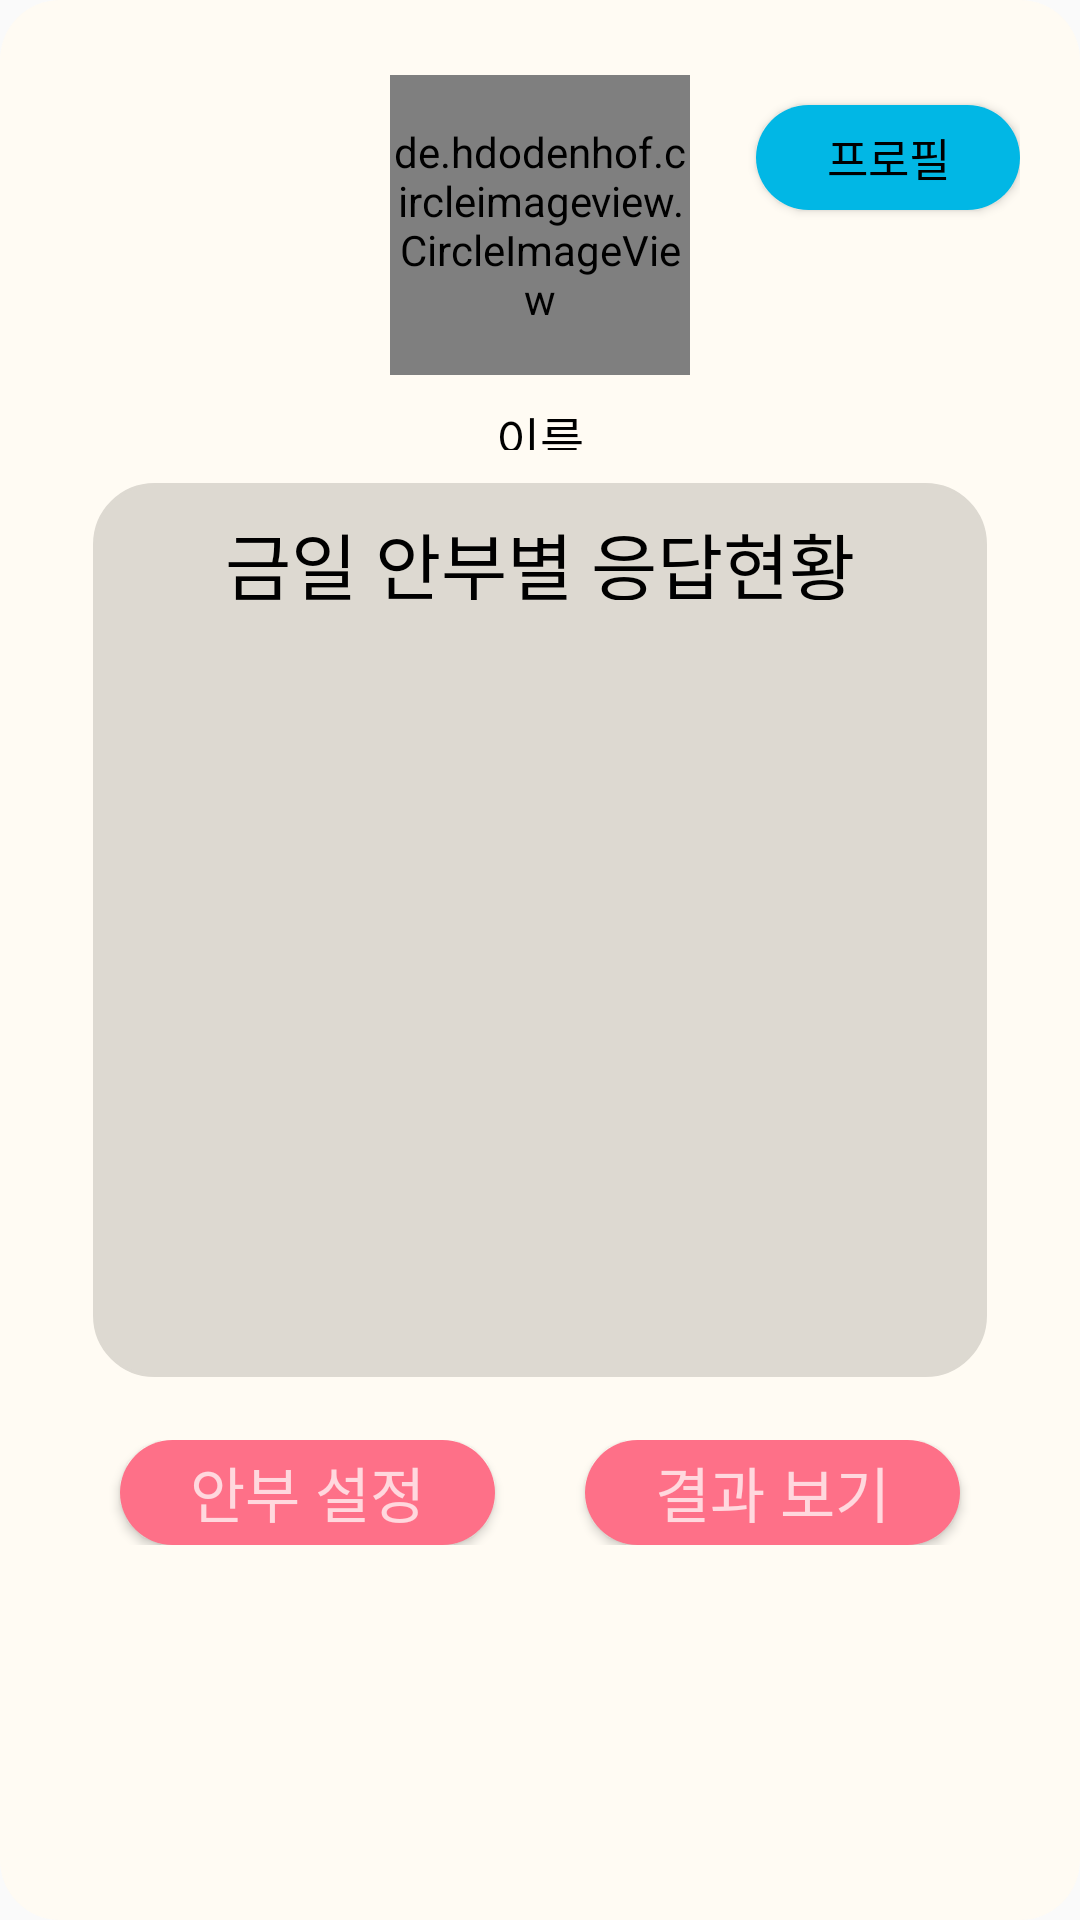

Reconstruct the res/layout file that produces this screen, plus the resources it refers to.
<!-- AndroidManifest.xml: application theme Theme.Relief_post_office -->
<!-- res/layout/ward_profile_dialog.xml -->
<?xml version="1.0" encoding="utf-8"?>
<LinearLayout
    xmlns:app="http://schemas.android.com/apk/res-auto"
    xmlns:android="http://schemas.android.com/apk/res/android"
    xmlns:tools="http://schemas.android.com/tools"
    android:layout_width="match_parent"
    android:layout_height="wrap_content"
    android:orientation="vertical"
    android:background="@drawable/dialog_background"
    android:layout_gravity="center"
    android:padding="20dp">

    <FrameLayout
        android:layout_width="match_parent"
        android:layout_height="110dp">

        <Button
            android:id="@+id/guardian_dialog_profile_button"
            android:layout_width="wrap_content"
            android:layout_height="35dp"
            android:text="@string/profile"
            android:background="@drawable/button_rounded_weak_blue"
            android:textColor="@color/black"
            android:textSize="15sp"
            android:layout_gravity="right|top"
            android:layout_marginTop="15dp"/>

        <de.hdodenhof.circleimageview.CircleImageView
            android:layout_width="100dp"
            android:layout_height="100dp"
            android:src="@drawable/relief_post_office"
            android:layout_gravity="center"
            app:civ_border_width="3dp"
            app:civ_border_color="#d5d5d5"/>

        <de.hdodenhof.circleimageview.CircleImageView
            android:id="@+id/guardian_dialog_photo"
            android:layout_width="100dp"
            android:layout_height="100dp"
            android:layout_gravity="center"
            app:civ_border_width="3dp"
            app:civ_border_color="#d5d5d5"/>

    </FrameLayout>

    <LinearLayout
        android:layout_width="match_parent"
        android:layout_height="20dp"
        android:orientation="vertical">

        <TextView
            android:id="@+id/guardian_dialog_name"
            android:layout_width="wrap_content"
            android:layout_height="wrap_content"
            android:layout_gravity="center"
            android:text="@string/name"
            android:textColor="@color/black"
            android:textSize="16sp"
            android:layout_marginTop="4dp"/>

    </LinearLayout>

    <LinearLayout
        android:layout_width="match_parent"
        android:layout_height="300dp"
        android:background="@drawable/recyclerview_border"
        android:layout_margin="10dp"
        android:orientation="vertical">

        <TextView
            android:layout_width="match_parent"
            android:layout_height="30dp"
            android:layout_marginTop="10dp"
            android:text="@string/response_today_safety"
            android:textColor="@color/black"
            android:textSize="24sp"
            android:gravity="center"
            tools:ignore="HardcodedText" />

        <androidx.recyclerview.widget.RecyclerView
            android:id="@+id/result_dialog_recycler"
            android:layout_width="match_parent"
            android:layout_height="match_parent"
            android:padding="10dp" />

    </LinearLayout>

    <LinearLayout
        android:layout_width="match_parent"
        android:layout_marginTop="10dp"
        android:layout_height="35dp"
        android:orientation="horizontal">

        <Button
            android:id="@+id/guardian_dialog_safety_setting_button"
            android:layout_width="match_parent"
            android:layout_height="match_parent"
            android:text="@string/safety_set"
            android:textSize="20sp"
            android:background="@drawable/button_rounded_pink"
            android:textColor="#ffd8de"
            android:layout_marginStart="20dp"
            android:layout_marginEnd="15dp"
            android:layout_weight="1"/>

        <Button
            android:id="@+id/guardian_dialog_result_button"
            android:layout_width="match_parent"
            android:layout_height="match_parent"
            android:text="@string/result_show"
            android:textSize="20sp"
            android:background="@drawable/button_rounded_pink"
            android:textColor="#ffd8de"
            android:layout_marginStart="15dp"
            android:layout_marginEnd="20dp"
            android:layout_weight="1" />

    </LinearLayout>


</LinearLayout>
<!-- resources referenced by this layout -->
<resources>
  <color name="black">#FF000000</color>
  <!-- drawable button_rounded_pink (drawable) -->
  <?xml version="1.0" encoding="utf-8"?>
  <shape xmlns:android="http://schemas.android.com/apk/res/android"
      android:shape="rectangle" android:padding = "10dp">
      <solid android:color="#fe7088"></solid>
      <corners
          android:bottomLeftRadius="30dp"
          android:bottomRightRadius="30dp"
          android:topLeftRadius="30dp"
          android:topRightRadius="30dp"></corners>
  </shape>
  <!-- drawable button_rounded_weak_blue (drawable) -->
  <?xml version="1.0" encoding="utf-8"?>
  <shape xmlns:android="http://schemas.android.com/apk/res/android"
      android:shape="rectangle" android:padding = "10dp">
      <solid android:color="@color/weak_blue"></solid>
      <corners
          android:bottomLeftRadius="30dp"
          android:bottomRightRadius="30dp"
          android:topLeftRadius="30dp"
          android:topRightRadius="30dp"></corners>
  </shape>
  <!-- drawable dialog_background (drawable) -->
  <?xml version="1.0" encoding="utf-8"?>
  <shape xmlns:android="http://schemas.android.com/apk/res/android"
      android:shape="rectangle">
      <solid android:color="#fffbf3" />
      <corners android:radius="20dp" />
  </shape>
  <!-- drawable recyclerview_border (drawable) -->
  <?xml version="1.0" encoding="utf-8"?>
  <layer-list xmlns:android="http://schemas.android.com/apk/res/android">
  
      <item
          android:bottom="1dp"
          android:left="1dp"
          android:right="1dp"
          android:top="1dp">
          <shape android:shape="rectangle">
              <corners android:radius="20sp" />
              <stroke
                  android:width="1dp"
                  android:color="#ddd9d1" />
              <solit android:color="#FFF" />
              <solid android:color="#ddd9d1" />
          </shape>
      </item>
  
  </layer-list>
  <string name="name">이름</string>
  <string name="profile">프로필</string>
  <string name="response_today_safety">금일 안부별 응답현황</string>
  <string name="result_show">결과 보기</string>
  <string name="safety_set">안부 설정</string>
  <style name="Theme.Relief_post_office" parent="Theme.AppCompat.DayNight">
          
          <item name="colorPrimary">@color/weak_blue</item>
          <item name="colorPrimaryVariant">#fffbf3</item>
          <item name="colorOnPrimary">@color/white</item>
          
          <item name="colorSecondary">@color/teal_200</item>
          <item name="colorSecondaryVariant">@color/teal_700</item>
          <item name="colorOnSecondary">@color/black</item>
          
          <item name="android:statusBarColor" tools:targetApi="l">?attr/colorPrimaryVariant</item>
          
          <item name="windowActionBar">false</item>
          <item name="windowNoTitle">true</item>
          <item name="android:windowLightStatusBar">true</item>
          <item name="fontFamily">@font/jua</item>
          <item name="android:datePickerDialogTheme">@style/MyDatePickerDialogTheme</item>
      </style>
  <color name="weak_blue">#01b7e5</color>
  <color name="white">#FFFFFFFF</color>
  <color name="teal_200">#FF03DAC5</color>
  <color name="teal_700">#FF018786</color>
  <style name="MyDatePickerDialogTheme" parent="android:Theme.Material.Light.Dialog">
          <item name="android:fontFamily">@font/bmjua</item>
          <item name="android:colorAccent">@color/purple_200</item>
          <item name="android:buttonBarNegativeButtonStyle">@style/DatePickerTheme.ButtonBarNegativeButtonStyle</item>
          <item name="android:buttonBarPositiveButtonStyle">@style/DatePickerTheme.ButtonBarPostiveButtonStyle</item>
      </style>
  <color name="purple_200">#FFBB86FC</color>
  <style name="DatePickerTheme.ButtonBarNegativeButtonStyle" parent="Widget.MaterialComponents.Button.TextButton.Dialog">
          <item name="android:textColor">@android:color/darker_gray</item>
      </style>
  <style name="DatePickerTheme.ButtonBarPostiveButtonStyle" parent="Widget.MaterialComponents.Button.TextButton.Dialog">
          <item name="android:textColor">@color/purple_200</item>
      </style>
</resources>
